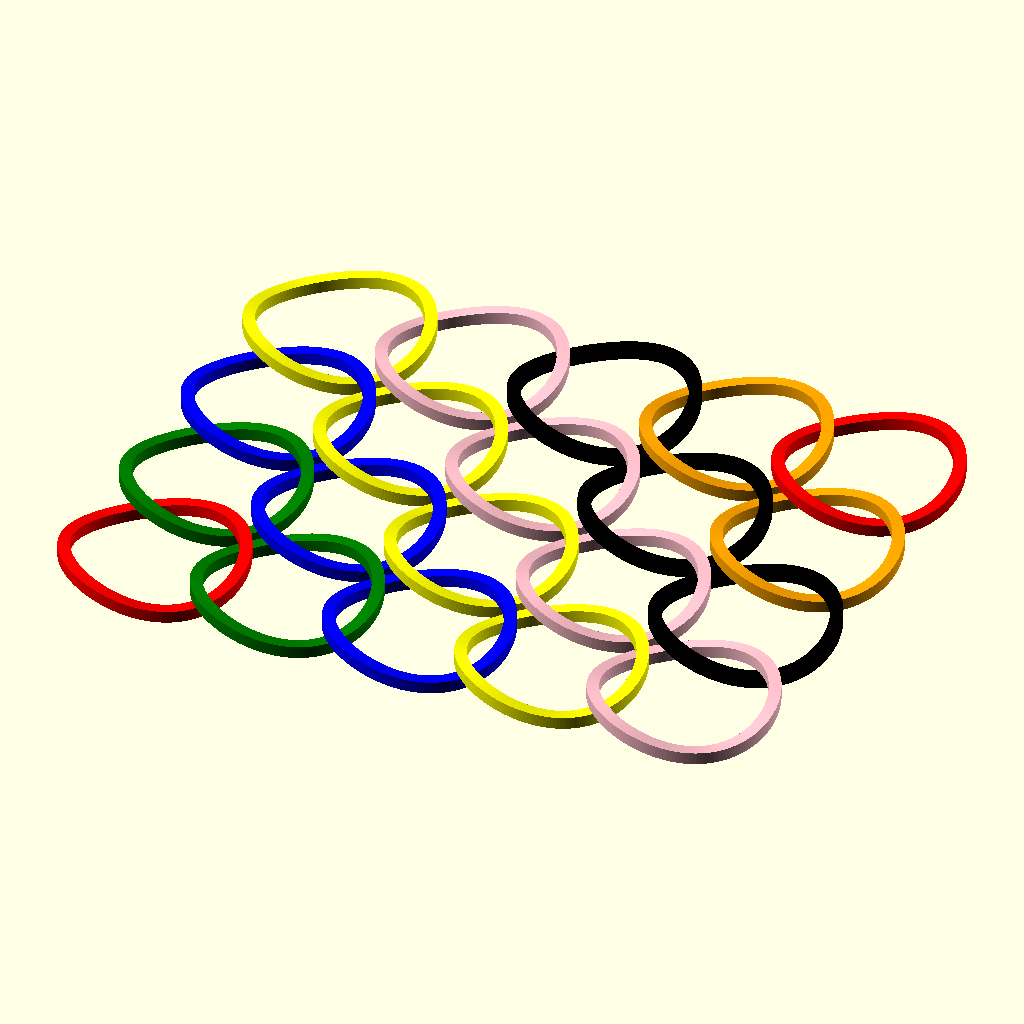
Cell 1: the model at its default parameters.
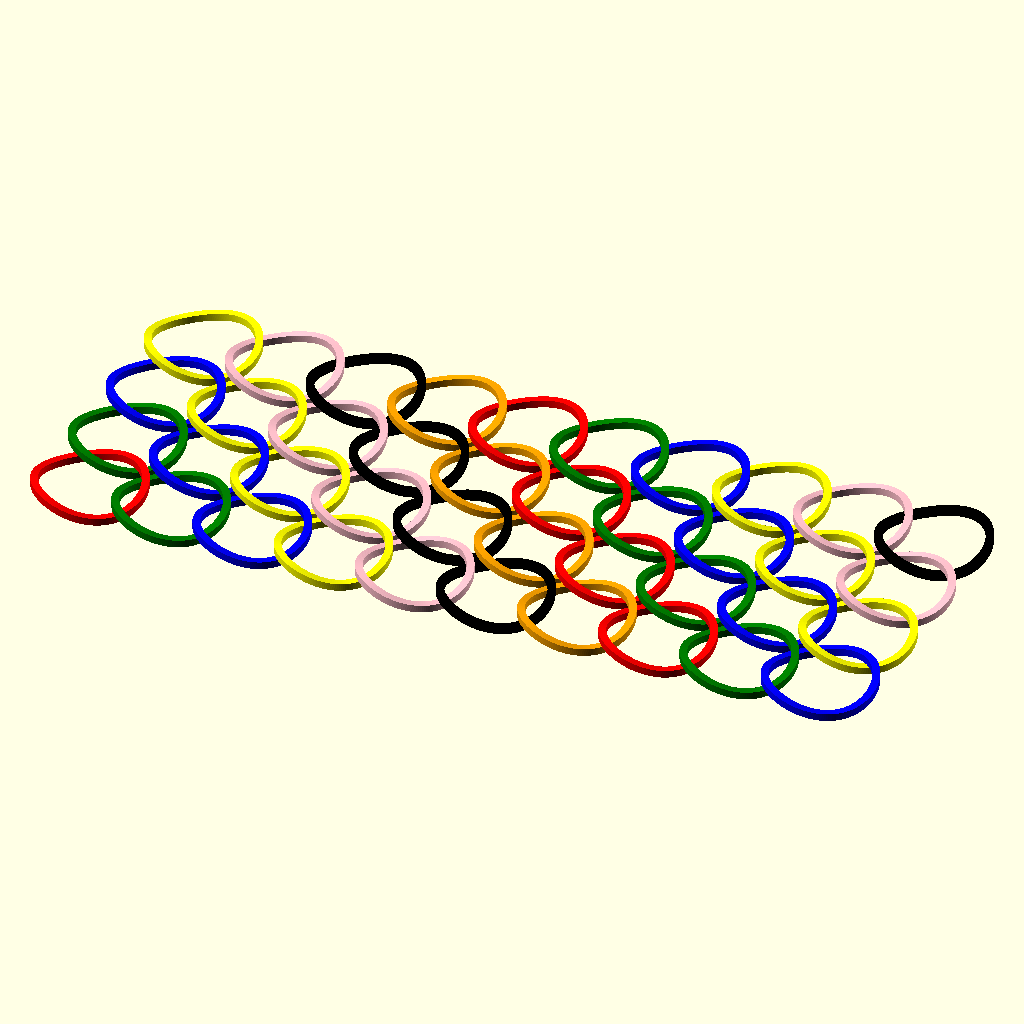
Cell 2: the same model with Nx = 10.
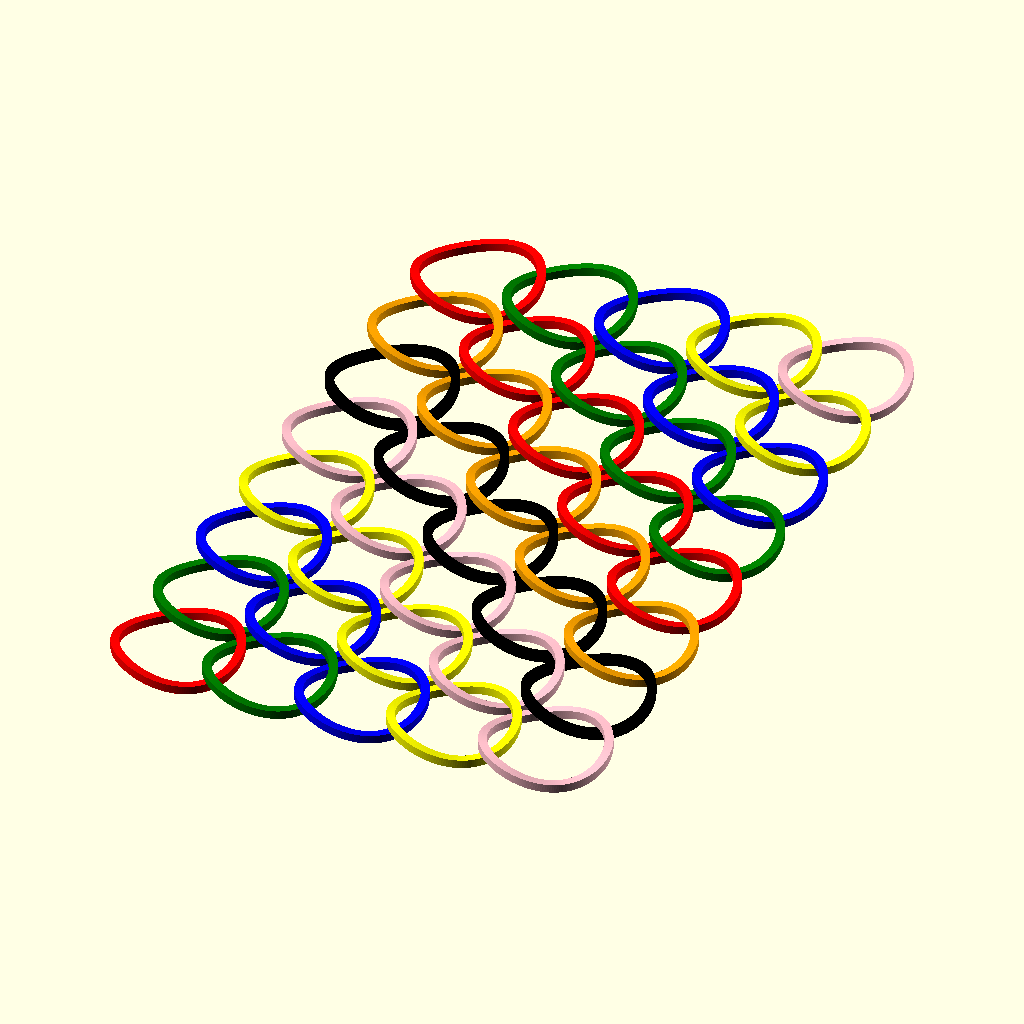
Cell 3: Ny = 8 (everything else at default).
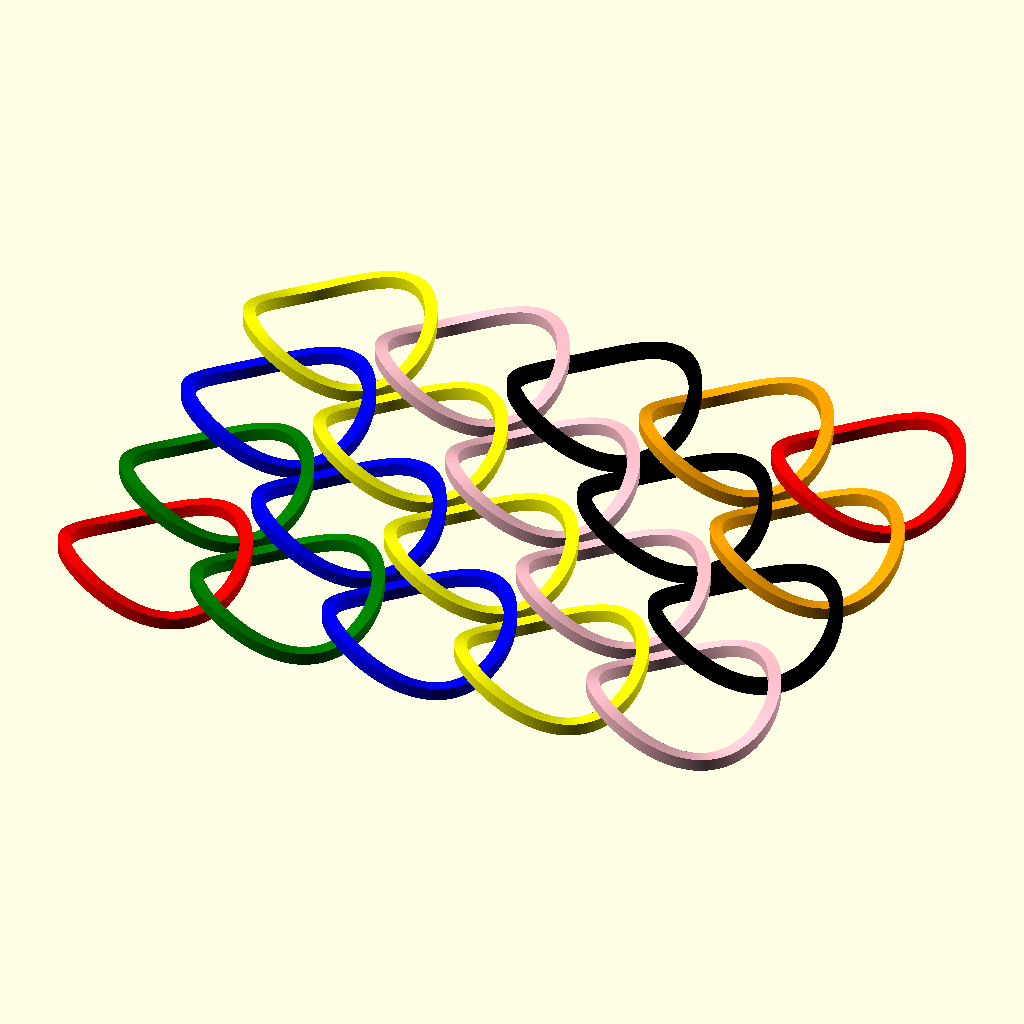
Cell 4: height = 0.2 (everything else at default).
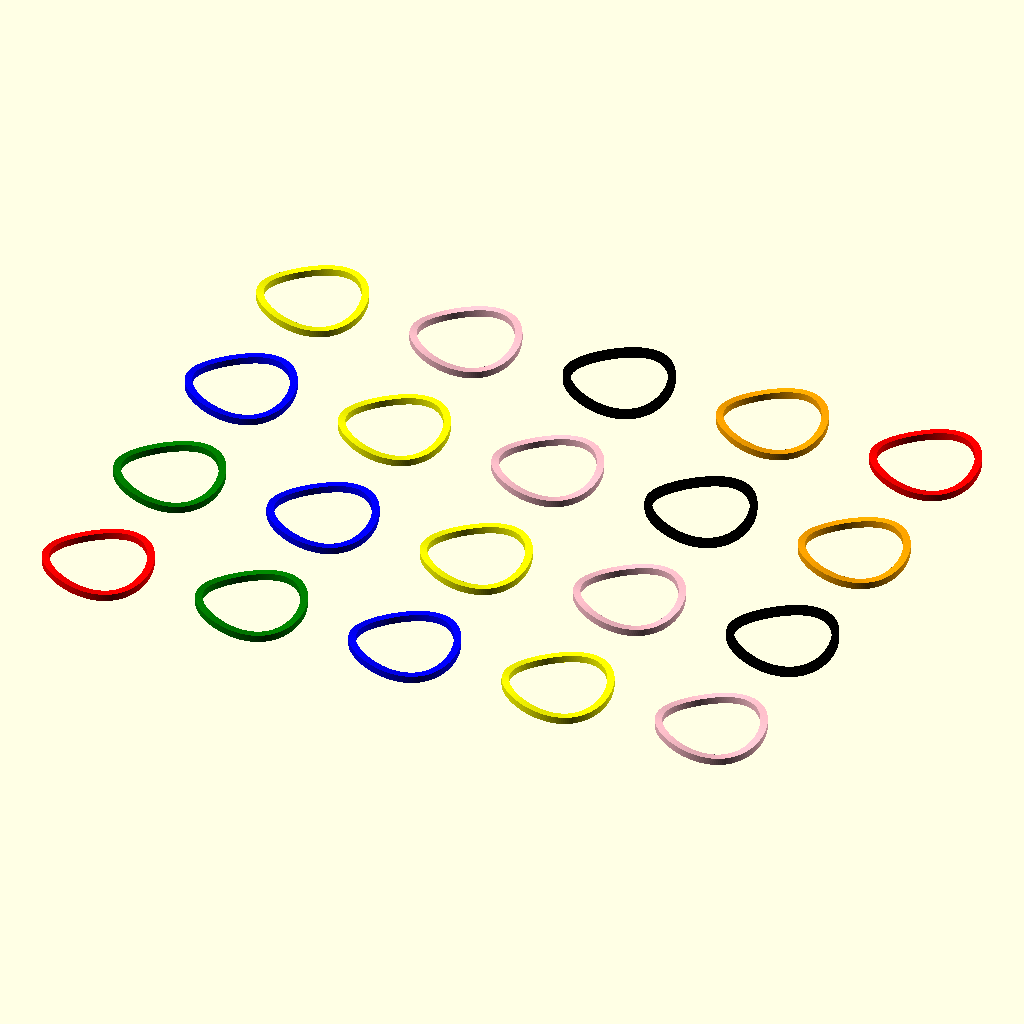
Cell 5 — df set to 3.2, the other parameters unchanged.
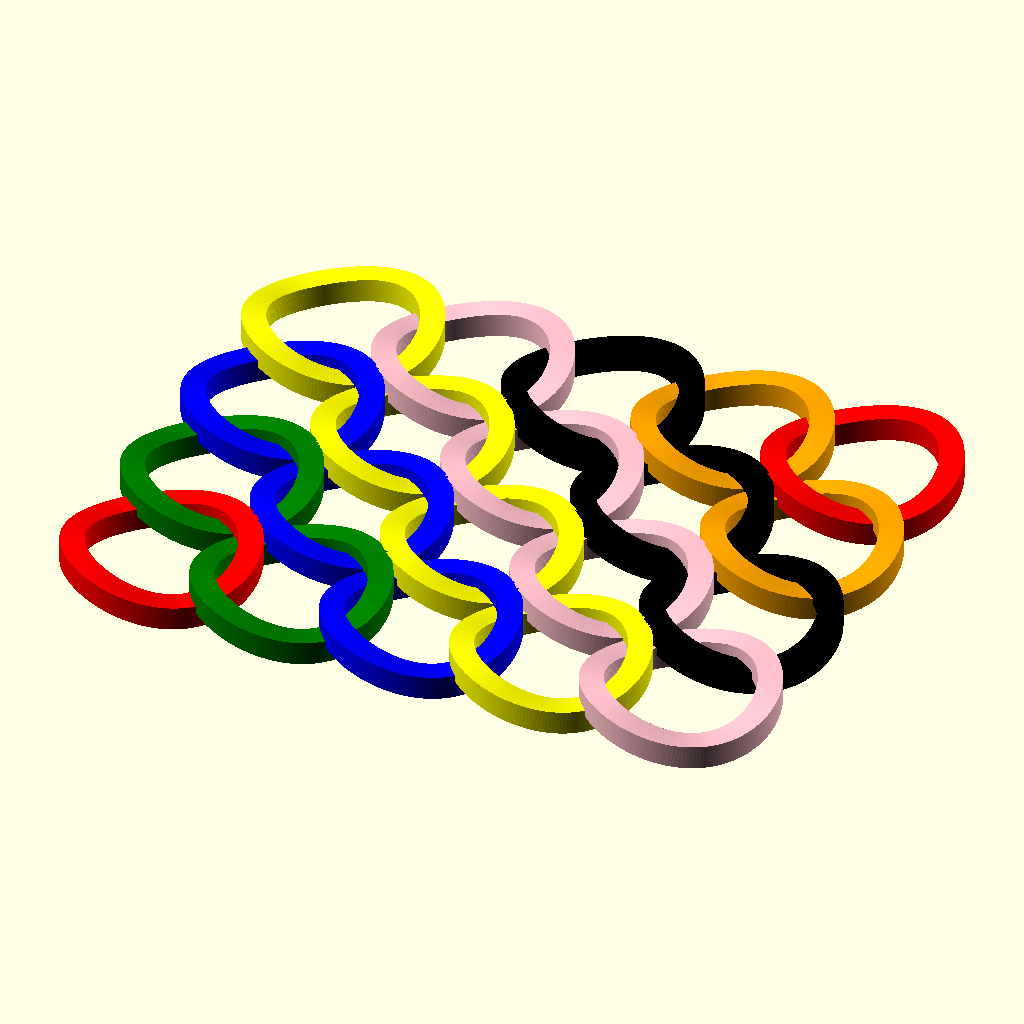
Cell 6: R = 0.2 (everything else at default).
All cells are drawn from the same view direction (rotation 55°, 0°, 25°, orthographic, colour scheme Cornfield), but the view is re-fitted for each cell, so position and scale can differ between cells as well as the parameter.
OpenSCAD source file inputs/thingiverse/files/thing-2332391/files/mesh-chain.scad:
// number of links in x direction
Nx=5;
// number of links in y direction
Ny=4;

// height of undulations
height=0.1;
// per link displacement from centre
df=1.6;
// Rope diameter
R=0.1;   
// decrease for finer details
Step=2 ;  
// overall scale
Scale=20;
// Sides of rope - must be a divisor of 360
Sides=4; 
// x,y,z scaling
Kscale=[1,1,1]; 

function f(t,h=height,cycles=2) =
   [ cos(t), sin(t), h*sin(cycles*t)];

function colour(i) = 
 ["red","green","blue","yellow","pink","black","orange"] [i % 7];

path = loop_points(Step);
knot= path_knot(path,R,Sides,Kscale);

delta=0;

scale(Scale)
for (i =[0:Nx-1]) 
    for (j =[0:Ny-1]) {
    color(colour(i+j)) 
     translate([df * i, df * j,0])
        rotate([0,0,delta])  
           show_solid(knot);
};

// contributions  by nophead  and oskar

// create a tube as a polyhedron 
// tube must be closed 
// poly functions

// poly constructor

function poly(name,vertices,faces,debug=[],partial=false) = 
    [name,vertices,faces,debug,partial];

function p_name(obj) = obj[0];
function p_vertices(obj) = obj[1];
function p_faces(obj) = obj[2];
  
module show_solid(obj) {
    polyhedron(p_vertices(obj),p_faces(obj),convexity=10);
};

// utility functions  
function m_translate(v) = [ [1, 0, 0, 0],
                            [0, 1, 0, 0],
                            [0, 0, 1, 0],
                            [v.x, v.y, v.z, 1  ] ];
                            
function m_rotate(v) =  [ [1,  0,         0,        0],
                          [0,  cos(v.x),  sin(v.x), 0],
                          [0, -sin(v.x),  cos(v.x), 0],
                          [0,  0,         0,        1] ]
                      * [ [ cos(v.y), 0,  -sin(v.y), 0],
                          [0,         1,  0,        0],
                          [ sin(v.y), 0,  cos(v.y), 0],
                          [0,         0,  0,        1] ]
                      * [ [ cos(v.z),  sin(v.z), 0, 0],
                          [-sin(v.z),  cos(v.z), 0, 0],
                          [ 0,         0,        1, 0],
                          [ 0,         0,        0, 1] ];
                            
function vec3(v) = [v.x, v.y, v.z];
function transform(v, m)  = vec3([v.x, v.y, v.z, 1] * m);
                            
function orient_to(centre,normal, p) = m_rotate([0, atan2(sqrt(pow(normal.x, 2) + pow(normal.y, 2)), normal.z), 0]) 
                     * m_rotate([0, 0, atan2(normal[1], normal[0])]) 
                     * m_translate(centre);

// solid from path
function circle_points(r = 1, sides, phase, a = 0) = 
    a < 360 
       ? concat([[r * sin(a+phase), r * cos(a+phase), 0]], circle_points(r, sides, phase, a + 360 / sides)) 
       : [] ;

function loop_points(step, t = 0) = 
    t < 360 
       ? concat([f(t)], loop_points(step, t + step)) 
       : [] ;

function transform_points(list, matrix, i = 0) = 
    i < len(list) 
       ? concat([ transform(list[i], matrix) ], transform_points(list, matrix, i + 1))
       : [];

function tube_points(loop, circle_points,  i = 0) = 
    (i < len(loop) - 1)
     ?  concat(transform_points(circle_points, orient_to(loop[i], loop[i + 1] - loop[i] )), 
               tube_points(loop, circle_points, i + 1)) 
     : transform_points(circle_points, orient_to(loop[i], loop[0] - loop[i] )) ;

function tube_faces(segs, sides, s, i = 0) =
     i < sides  
       ?  concat([[s * sides + i, 
                   s * sides + (i + 1) % sides, 
                 ((s + 1) % segs) * sides + (i + 1) % sides, 
                 ((s + 1) % segs) * sides + i]
                ], 
                tube_faces(segs, sides, s, i + 1))
      : [];
                                                    
function loop_faces(segs, sides, i = 0) = 
     i < segs 
        ? concat(tube_faces(segs, sides, i), loop_faces(segs, sides, i + 1)) 
        : [];

//  path with hulls

module hulled_path(path,r) {
    for (i = [0 : 1 : len(path) - 1 ]) {
        hull() {
            translate(path[i]) sphere(r);
            translate(path[(i + 1) % len(path)]) sphere(r);
        }
    }
};

// smoothed path by interpolate between points 

weight = [-1, 9, 9, -1] / 16;

function interpolate(path,n,i) =
        path[(i + n - 1) %n] * weight[0] +
        path[i]             * weight[1] +
        path[(i + 1) %n]    * weight[2] +
        path[(i + 2) %n]    * weight[3] ;

function subdivide(path,i=0) = 
    i < len(path) 
     ? concat([path[i]], 
              [interpolate(path,len(path),i)],
              subdivide(path, i+1))
     : [];

function smooth(path,n) =
    n == 0
     ?  path
     :  smooth(subdivide(path),n-1);

function scale(path,scale,i=0) =
    i < len(path)
      ?  concat( 
           [[path[i][0]*scale[0],path[i][1]*scale[1],path[i][2]*scale[2]]], 
           scale(path,scale,i+1)
         )
      :  [];

function curve_length(step,t=0) =
    t < 360
      ?  norm(f(t+step) - f(t)) + curve_length(step,t+step)
      :  0;
      
//  create a knot from a path 

function path_knot(path,r,sides,kscale,phase=45)  =
  let(loop_points = scale(path,kscale))
  let(circle_points = circle_points(r,sides,phase))
  let(tube_points = tube_points(loop_points,circle_points))
  let(loop_faces = loop_faces(len(loop_points),sides))
  poly(name="Knot",
         vertices = tube_points,
         faces = loop_faces);
   

 
Parameter table extracted from the source (name, type, default, range or options):
Nx: number, default 5
Ny: number, default 4
height: number, default 0.1
df: number, default 1.6
R: number, default 0.1
Step: number, default 2
Scale: number, default 20
Sides: number, default 4
Kscale: vector, default [1, 1, 1]
